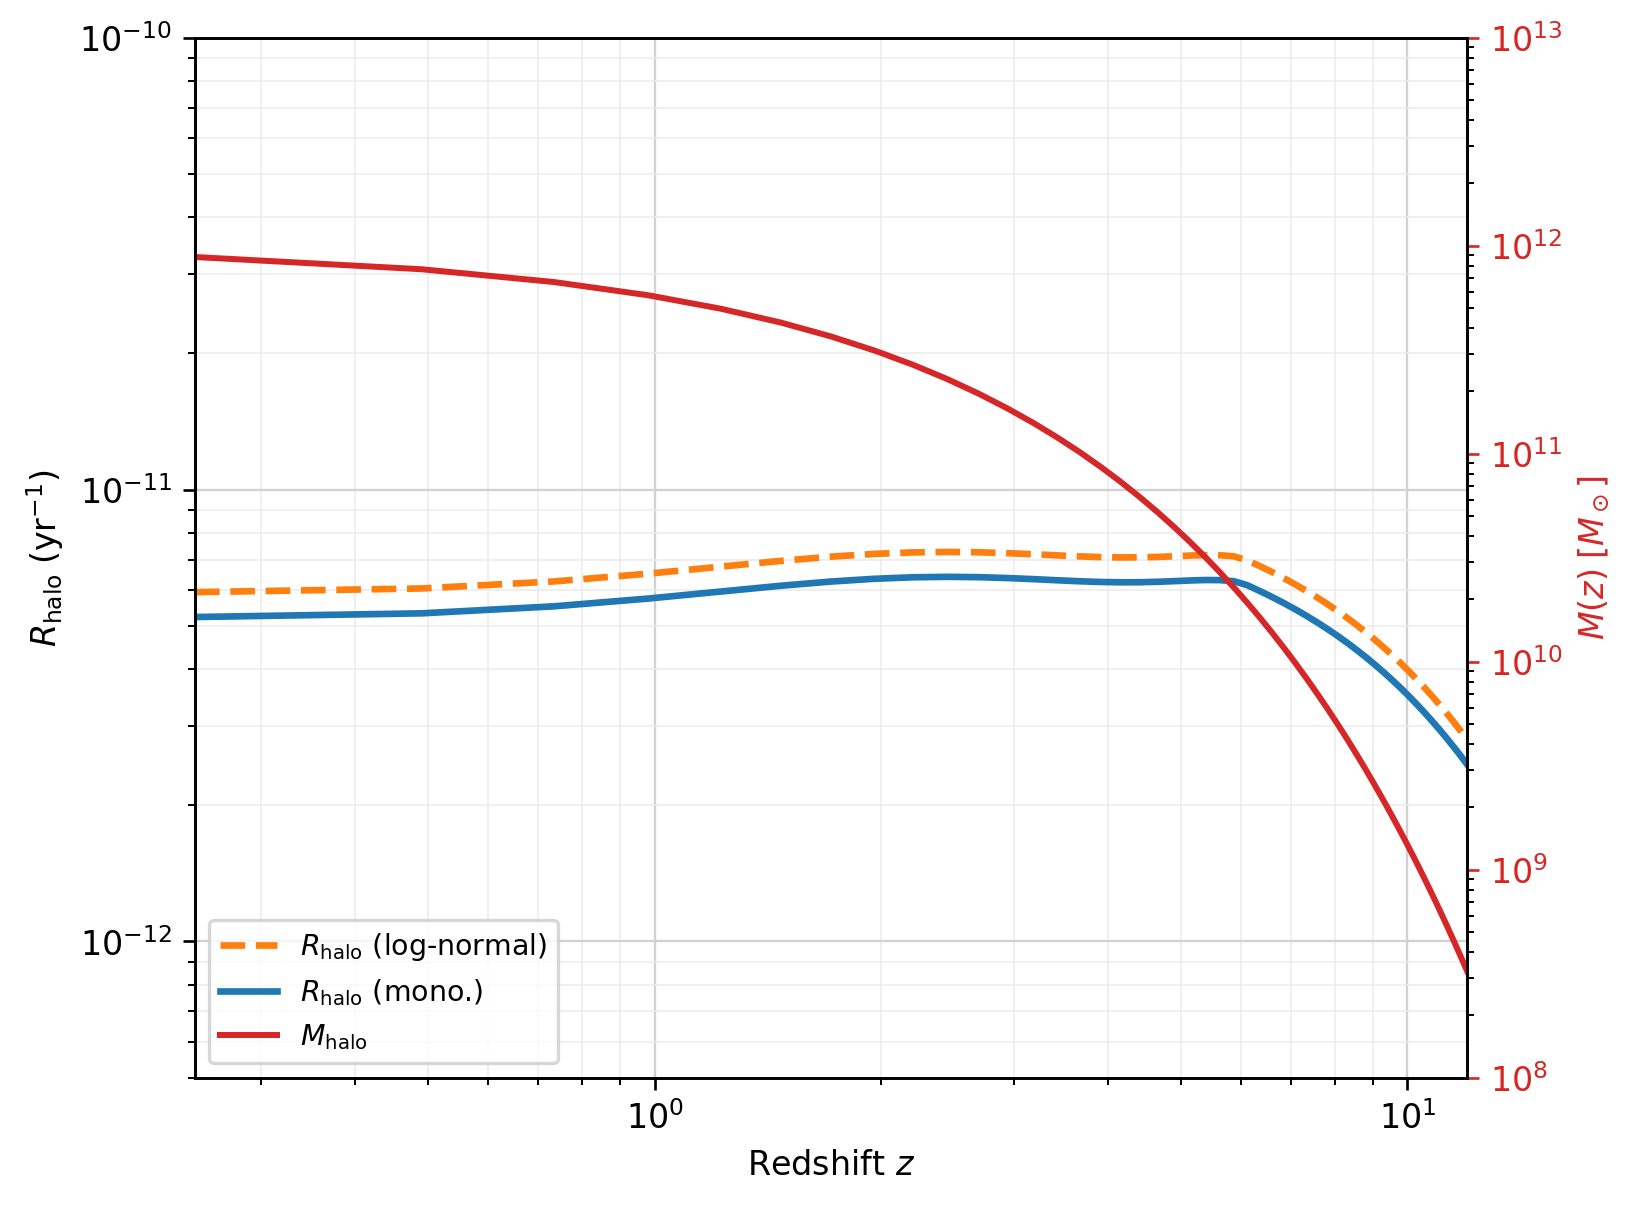

The data file committed next to this chart (first rows):
z, mass_track_msun, monochromatic_rate_per_year, lognormal_sigma_0p6_rate_per_year
0.0000000000e+00, 1.0000000000e+12, 5.3254343467e-12, 6.0452979132e-12
2.4489795918e-01, 8.8096550741e+11, 5.2225254393e-12, 5.9284783333e-12
4.8979591837e-01, 7.6929603372e+11, 5.3215316225e-12, 6.0408676397e-12
7.3469387755e-01, 6.6768822614e+11, 5.5154339507e-12, 6.2609806416e-12
9.7959183673e-01, 5.7690354846e+11, 5.7374545500e-12, 6.5130127912e-12
1.2244897959e+00, 4.9675046572e+11, 5.9476101867e-12, 6.7515761362e-12
1.4693877551e+00, 4.2657143953e+11, 6.1241228780e-12, 6.9519488636e-12
1.7142857143e+00, 3.6550012662e+11, 6.2575035778e-12, 7.1033592489e-12
1.9591836735e+00, 3.1260164477e+11, 6.3463962325e-12, 7.2042679344e-12
2.2040816327e+00, 2.6694946729e+11, 6.3946188935e-12, 7.2590090753e-12
2.4489795918e+00, 2.2766649734e+11, 6.4090333341e-12, 7.2753719824e-12
2.6938775510e+00, 1.9394537175e+11, 6.3980036643e-12, 7.2628513812e-12
2.9387755102e+00, 1.6505659029e+11, 6.3702854040e-12, 7.2313863156e-12
3.1836734694e+00, 1.4034954273e+11, 6.3342340685e-12, 7.1904617545e-12
3.4285714286e+00, 1.1924949406e+11, 6.2972491123e-12, 7.1484773709e-12
3.6734693878e+00, 1.0125239869e+11, 6.2653846079e-12, 7.1123055941e-12
3.9183673469e+00, 8.5918692076e+10, 6.2430695196e-12, 7.0869740723e-12
4.1632653061e+00, 7.2866760158e+10, 6.2328931442e-12, 7.0754221092e-12
4.4081632653e+00, 6.1766505389e+10, 6.2354278911e-12, 7.0782994896e-12
4.6530612245e+00, 5.2333249925e+10, 6.2490810562e-12, 7.0937982161e-12
4.8979591837e+00, 4.4322103159e+10, 6.2699849953e-12, 7.1175278373e-12
5.1428571429e+00, 3.7522849334e+10, 6.2919453568e-12, 7.1424566823e-12
5.3877551020e+00, 3.1755366548e+10, 6.3064664309e-12, 7.1589406371e-12
5.6326530612e+00, 2.6865561511e+10, 6.3028624244e-12, 7.1548494603e-12
5.8775510204e+00, 2.2721789045e+10, 6.2684480730e-12, 7.1157831620e-12
6.1224489796e+00, 1.9211717262e+10, 6.1432775291e-12, 6.9736927374e-12
6.3673469388e+00, 1.6239596159e+10, 5.9609980351e-12, 6.7667736819e-12
6.6122448980e+00, 1.3723887120e+10, 5.7807005310e-12, 6.5621045312e-12
6.8571428571e+00, 1.1595212401e+10, 5.6022529668e-12, 6.3595353852e-12
7.1020408163e+00, 9.7945863438e+09, 5.4256217215e-12, 6.1590280784e-12
7.3469387755e+00, 8.2718932153e+09, 5.2508462323e-12, 5.9606273787e-12
7.5918367347e+00, 6.9845799412e+09, 5.0780186941e-12, 5.7644379437e-12
7.8367346939e+00, 5.8965353901e+09, 4.9072678559e-12, 5.5706059257e-12
8.0816326531e+00, 4.9771310600e+09, 4.7387461348e-12, 5.3793043449e-12
8.3265306122e+00, 4.2004010404e+09, 4.5726194270e-12, 5.1907215225e-12
8.5714285714e+00, 3.5443418701e+09, 4.4090591114e-12, 5.0050520033e-12
8.8163265306e+00, 2.9903154018e+09, 4.2482358405e-12, 4.8224895078e-12
9.0612244898e+00, 2.5225400058e+09, 4.0903147871e-12, 4.6432215359e-12
9.3061224490e+00, 2.1276574175e+09, 3.9354520770e-12, 4.4674253178e-12
9.5510204082e+00, 1.7943642698e+09, 3.7837921860e-12, 4.2952648586e-12
9.7959183673e+00, 1.5130988715e+09, 3.6354661188e-12, 4.1268888716e-12
1.0040816327e+01, 1.2757751197e+09, 3.4905902210e-12, 3.9624294293e-12
1.0285714286e+01, 1.0755565859e+09, 3.3492654987e-12, 3.8020011912e-12
1.0530612245e+01, 9.0666481404e+08, 3.2115773451e-12, 3.6457010937e-12
1.0775510204e+01, 7.6421672964e+08, 3.0775955889e-12, 3.4936084045e-12
1.1020408163e+01, 6.4408680218e+08, 2.9473747936e-12, 3.3457850626e-12
1.1265306122e+01, 5.4279024201e+08, 2.8209547517e-12, 3.2022762395e-12
1.1510204082e+01, 4.5738406016e+08, 2.6983611244e-12, 3.0631110652e-12
1.1755102041e+01, 3.8538328994e+08, 2.5796061884e-12, 2.9283034758e-12
1.2000000000e+01, 3.2469007080e+08, 2.4646896567e-12, 2.7978531455e-12
